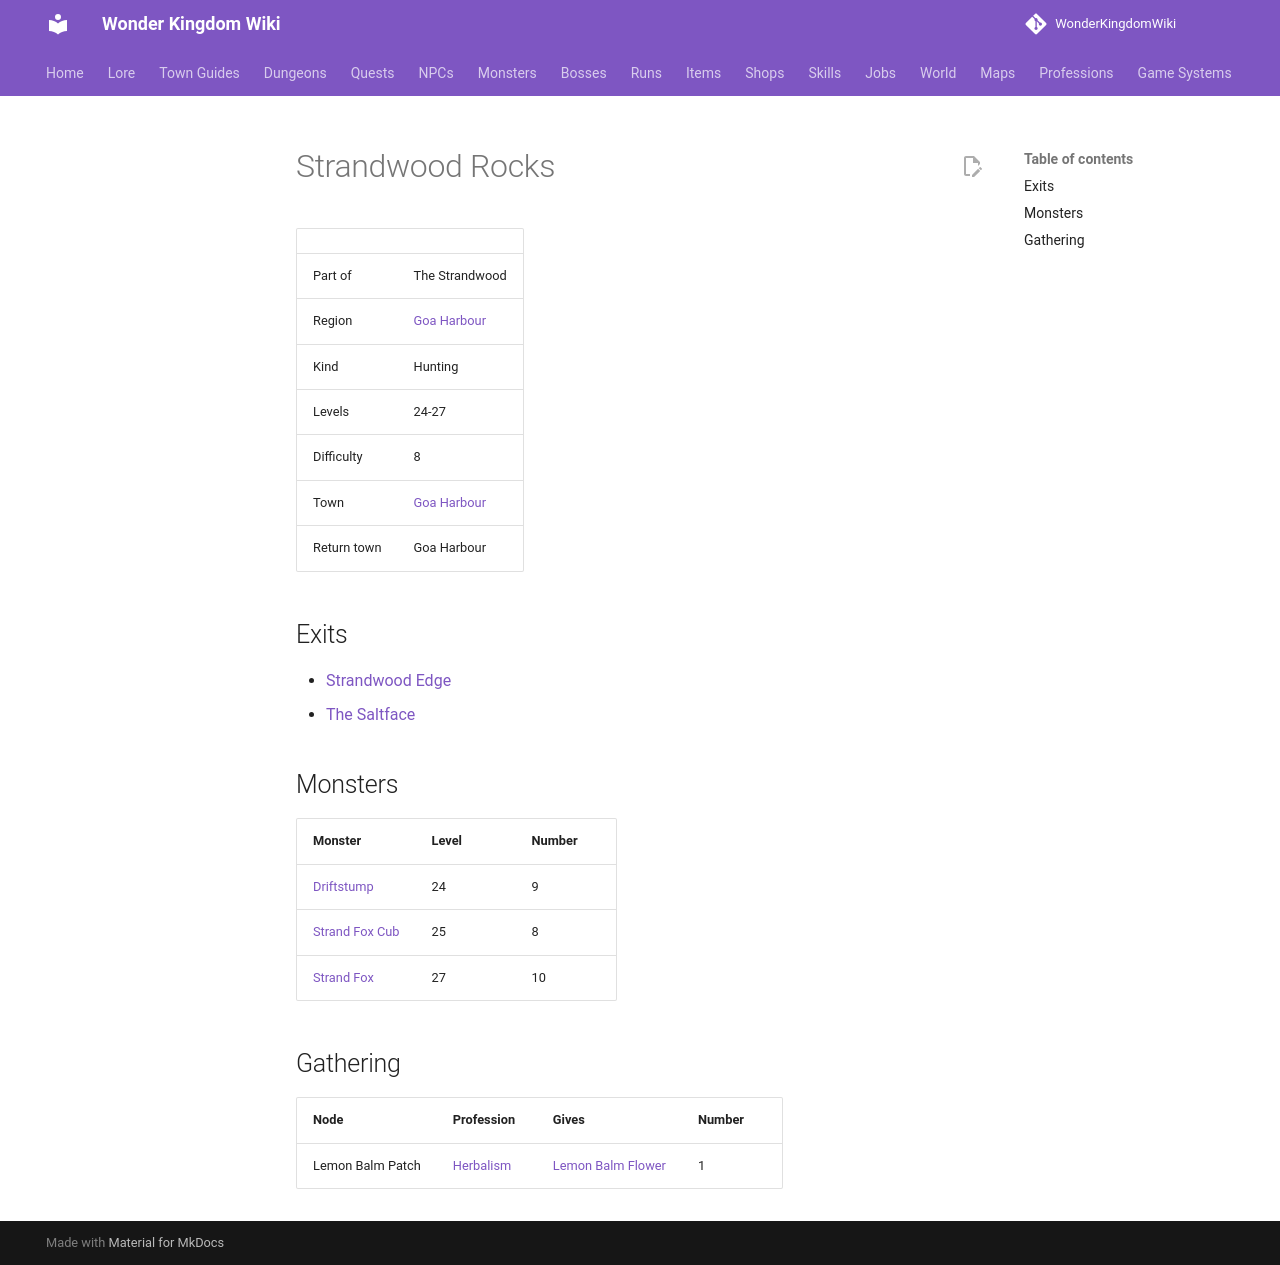

repository: alonohana627/WonderKingdomWiki · page: maps/strandwood_rocks/index.html · generator: mkdocs

<!-- Generated by tools/generate.py from GameLib. Do not edit: changes are overwritten. -->

# Strandwood Rocks

|  |  |
|---|---|
| Part of | The Strandwood |
| Region | [Goa Harbour](../world/index.md#goa-harbour) |
| Kind | Hunting |
| Levels | 24-27 |
| Difficulty | 8 |
| Town | [Goa Harbour](../towns/goa_harbour.md) |
| Return town | Goa Harbour |

## Exits

- [Strandwood Edge](../maps/strandwood_edge.md)
- [The Saltface](../maps/saltface.md)

## Monsters

| Monster | Level | Number |
|---|---|---|
| [Driftstump](../monsters/driftstump.md) | 24 | 9 |
| [Strand Fox Cub](../monsters/strand_fox_cub.md) | 25 | 8 |
| [Strand Fox](../monsters/strand_fox.md) | 27 | 10 |

## Gathering

| Node | Profession | Gives | Number |
|---|---|---|---|
| Lemon Balm Patch | [Herbalism](../professions/herbalism.md) | [Lemon Balm Flower](../items/lemon_balm_flower.md) | 1 |
